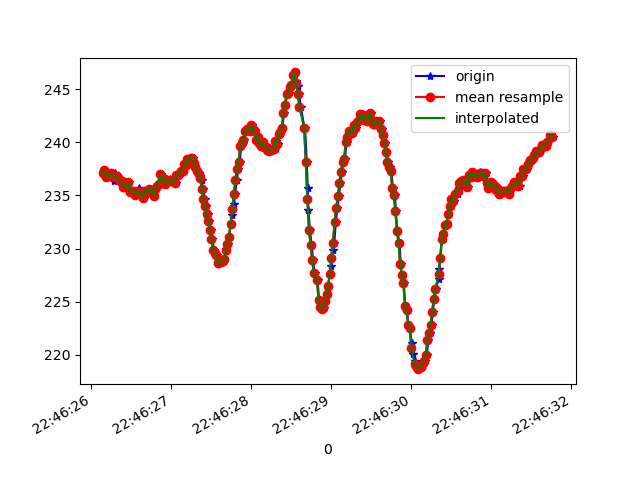

Data behind this chart, as committed beside it:
1617835586150, 531229751715613, 237.01172, -263.3789, -48.242188
1617835586155, 531229770826741, 237.2, -264.4, -48.83
1617835586167, 531229789933078, 237.4, -263.7, -48.14
1617835586176, 531229809130978, 237.4, -264.6, -48.44
1617835586195, 531229828206793, 236.7, -264.9, -48.24
1617835586217, 531229847221565, 236.8, -265.1, -48.24
1617835586235, 531229866785721, 236.8, -265.4, -49.22
1617835586254, 531229885342674, 237.1, -264.6, -48.73
1617835586284, 531229906616022, 236.3, -264.9, -48.24
1617835586295, 531229924013166, 237.1, -264.8, -48.73
1617835586320, 531229944004620, 236.8, -265.1, -49.32
1617835586343, 531229962592094, 236.5, -264.7, -49.12
1617835586365, 531229981728951, 236.5, -264.1, -49.22
1617835586378, 531230001048936, 236.1, -263.7, -49.51
1617835586387, 531230020124751, 236.3, -263.4, -49.61
1617835586405, 531230039200566, 235.8, -263.1, -50.0
1617835586433, 531230058276381, 235.8, -263.1, -49.8
1617835586446, 531230077504803, 235.8, -263.5, -50.29
1617835586466, 531230096550096, 236.2, -263.5, -49.8
1617835586484, 531230115686954, 235.4, -263.5, -50.59
1617835586503, 531230134793290, 235.4, -264.1, -51.17
1617835586521, 531230153838584, 235.4, -264.5, -51.37
1617835586540, 531230172761792, 235.1, -265.2, -50.88
1617835586560, 531230192020735, 235.3, -265.9, -51.76
1617835586580, 531230211096550, 235.2, -266.2, -52.25
1617835586597, 531230230233407, 235.7, -266.3, -51.76
1617835586618, 531230249156616, 235.3, -266.9, -52.93
1617835586636, 531230268262952, 235.2, -268, -52.73
1617835586655, 531230287277724, 234.8, -268.3, -51.56
1617835586676, 531230306384060, 235.4, -269.6, -52.64
1617835586692, 531230325490397, 235.3, -269.8, -51.27
1617835586712, 531230344505169, 235.4, -269.9, -51.37
1617835586731, 531230363580984, 235.6, -270.1, -51.66
1617835586749, 531230382717841, 235.4, -271, -51.27
1617835586769, 531230401824178, 235.5, -270.8, -50.68
1617835586788, 531230420899993, 235, -271.1, -50.0
1617835586806, 531230439884244, 235.6, -271.8, -50.49
1617835586825, 531230458868495, 235.9, -272.2, -49.61
1617835586847, 531230478066395, 236, -272.9, -49.9
1617835586870, 531230496898039, 237, -272.3, -50.29
1617835586883, 531230516462195, 236.4, -272.5, -48.93
1617835586902, 531230535324361, 236.6, -273, -49.8
1617835586924, 531230554400176, 236, -272.6, -49.32
1617835586940, 531230573445469, 236.5, -272.3, -48.93
1617835586959, 531230592429720, 236.3, -272.1, -48.93
1617835586980, 531230611536056, 236.5, -271.8, -49.32
1617835586999, 531230630581350, 236.2, -271.8, -49.61
1617835587023, 531230649565601, 236.4, -272, -49.12
1617835587037, 531230668824544, 236.4, -272, -49.61
1617835587054, 531230687869837, 236.1, -271.7, -49.22
1617835587073, 531230706884610, 236.9, -271.6, -49.12
1617835587093, 531230726021467, 236.9, -271.3, -48.73
1617835587112, 531230744944676, 237, -270.5, -48.44
1617835587131, 531230764051012, 237.3, -270.2, -48.05
1617835587150, 531230782974220, 237.3, -268.9, -47.36
1617835587169, 531230802050035, 238, -267.4, -46.48
1617835587188, 531230821095329, 237.9, -266.2, -47.36
1617835587206, 531230840049059, 238.5, -264.7, -47.17
1617835587227, 531230859155395, 238.3, -263.2, -47.17
1617835587244, 531230878292252, 238.6, -262, -48.05
1617835587265, 531230897429110, 238.6, -260.4, -47.07
... 235 more rows
